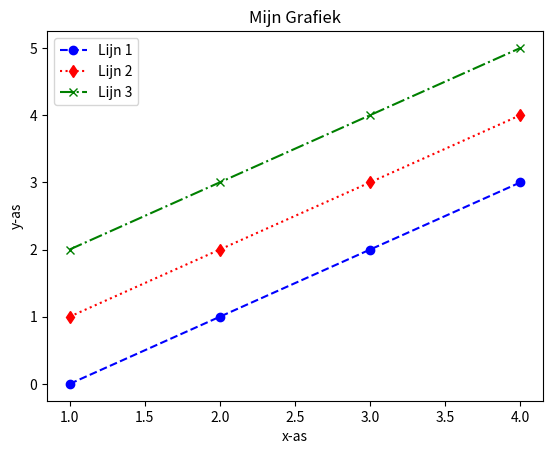

Python code for this plot:
'''Programma voor drie lijnen'''
__author__ = "Stefan de Jong"
__email__ = "370661@student.firda.nl"
__copyright__ = "Copyright 2024 (C) Stefan de Jong. All rights reserved."
__license__ = "GNU General Public License v2.0"
__version__ = "0.0.1"
__maintainer__ = "Stefan de Jong"
__status__ = "Development of Production"
# Dit bestand wordt aangeroepen en via een python commando uitgevoerd.
# In Python3 is het gebruik hiervan niet meer verplicht.

import matplotlib.pyplot as plt

x_values = [1, 2, 3, 4]

y1 = [0, 1, 2, 3]
y2 = [1, 2, 3, 4]
y3 = [2, 3, 4, 5]

plt.plot(x_values, y1, 'b--o', label="Lijn 1")
plt.plot(x_values, y2, 'r:d', label="Lijn 2")
plt.plot(x_values, y3, 'g-.x', label="Lijn 3")

plt.xlabel("x-as")
plt.ylabel("y-as")
plt.title("Mijn Grafiek")

plt.legend()

plt.show()
